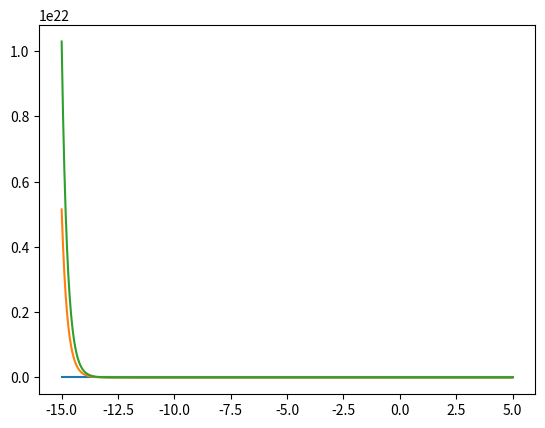
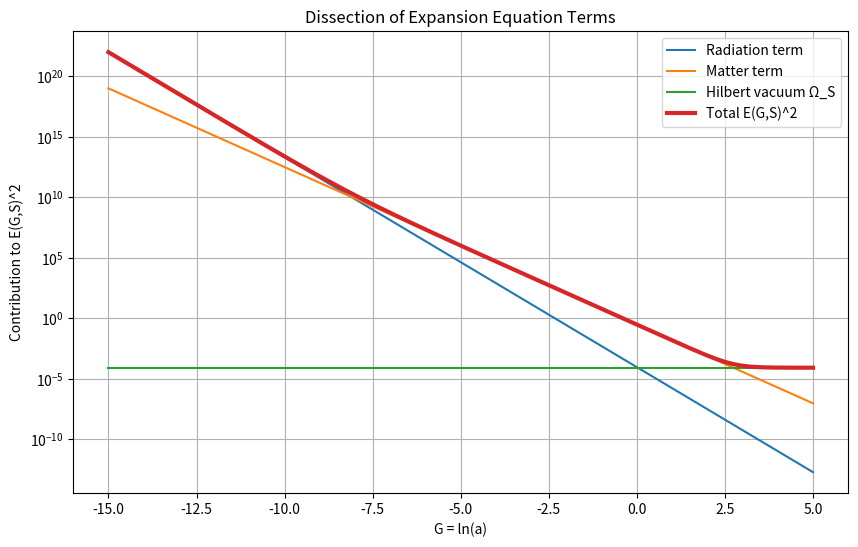

The matplotlib source for these figures, in order:
import numpy as np
import matplotlib.pyplot as plt


# ============================================================
# Cosmological parameters (approximate ΛCDM reference values)
# ============================================================

Omega_r0 = 9e-5
Omega_m0 = 0.30

# Hilbert-sector parameters (test values)
Omega_inf = 50
S_c = 8.0
width = 0.6


# ============================================================
# Geometry mapping
# ============================================================

def scale_factor(G):
    """a = e^G"""
    return np.exp(G)


# ============================================================
# Hilbert activation function f(S)
# ============================================================

def f_S(S):
    """
    Hilbert activation of classical sectors.
    Logistic switch from 0 → 1 around S_c.
    """
    x = (S - S_c) / width
    x = np.clip(x, -60, 60)
    return 1.0 / (1.0 + np.exp(-x))


# ============================================================
# Radiation contribution
# ============================================================

def radiation_term(G, S):
    """
    Ω_r0 f(S) e^{-4G}
    """
    return Omega_r0 * f_S(S) * np.exp(-4 * G)


# ============================================================
# Matter contribution
# ============================================================

def matter_term(G, S):
    """
    Ω_m0 f(S) e^{-3G}
    """
    return Omega_m0 * f_S(S) * np.exp(-3 * G)


# ============================================================
# Hilbert vacuum energy
# ============================================================

def omega_S(S):
    """
    Hilbert vacuum energy term Ω_S(S)

    Large when S < S_c (inflation)
    Drops after transition.
    """
    x = (S - S_c) / width
    x = np.clip(x, -60, 60)
    return Omega_inf / (1.0 + np.exp(x))


# ============================================================
# Total expansion function
# ============================================================

def E2(G, S):
    """
    E(G,S)^2
    """
    return (
        radiation_term(G, S)
        + matter_term(G, S)
        + omega_S(S)
    )


# ============================================================
# Test inputs
# ============================================================

# Geometry range (log scale factor)
G = np.linspace(-15, 5, 1000)

# Fix Hilbert sector for testing
#S_test = 10.0
S_values = [0, S_c, 2*S_c]

for S_test in S_values:

    rad = radiation_term(G, S_test)
    mat = matter_term(G, S_test)
    vac = omega_S(S_test) * np.ones_like(G)
    E_total = rad + mat + vac

    plt.plot(G, E_total, label=f"S = {S_test}")

plt.savefig("stest_range.png", dpi=300)

# ============================================================
# Evaluate terms
# ============================================================

rad = radiation_term(G, S_test)
mat = matter_term(G, S_test)
vac = omega_S(S_test) * np.ones_like(G)
E_total = rad + mat + vac


# ============================================================
# Plot
# ============================================================

plt.figure(figsize=(10,6))

plt.plot(G, rad, label="Radiation term")
plt.plot(G, mat, label="Matter term")
plt.plot(G, vac, label="Hilbert vacuum Ω_S")
plt.plot(G, E_total, linewidth=3, label="Total E(G,S)^2")

plt.yscale("log")

plt.xlabel("G = ln(a)")
plt.ylabel("Contribution to E(G,S)^2")
plt.title("Dissection of Expansion Equation Terms")

plt.legend()
plt.grid(True)
plt.savefig("radiation_matter_egs.png", dpi=300)
plt.show()
